Labelled photos from "subset1", an image-classification folder in AwczR/CharacterRepaint. The possible labels are: covered, intact.

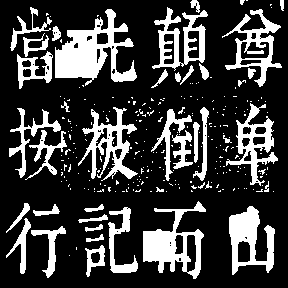
Label: covered

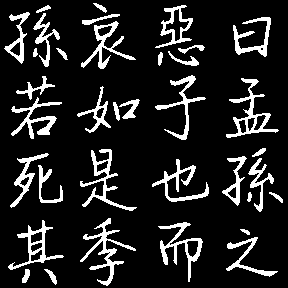
Label: intact

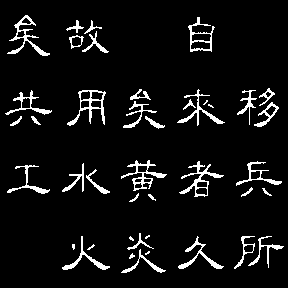
Label: intact

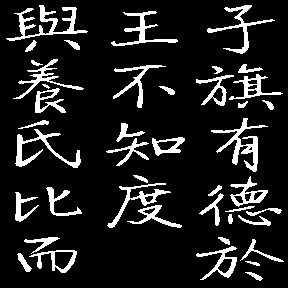
Label: intact

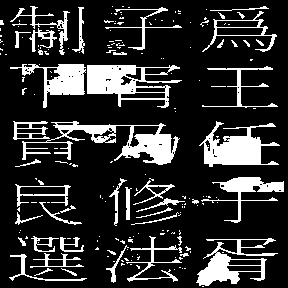
Label: covered

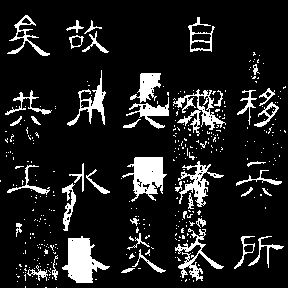
Label: covered
